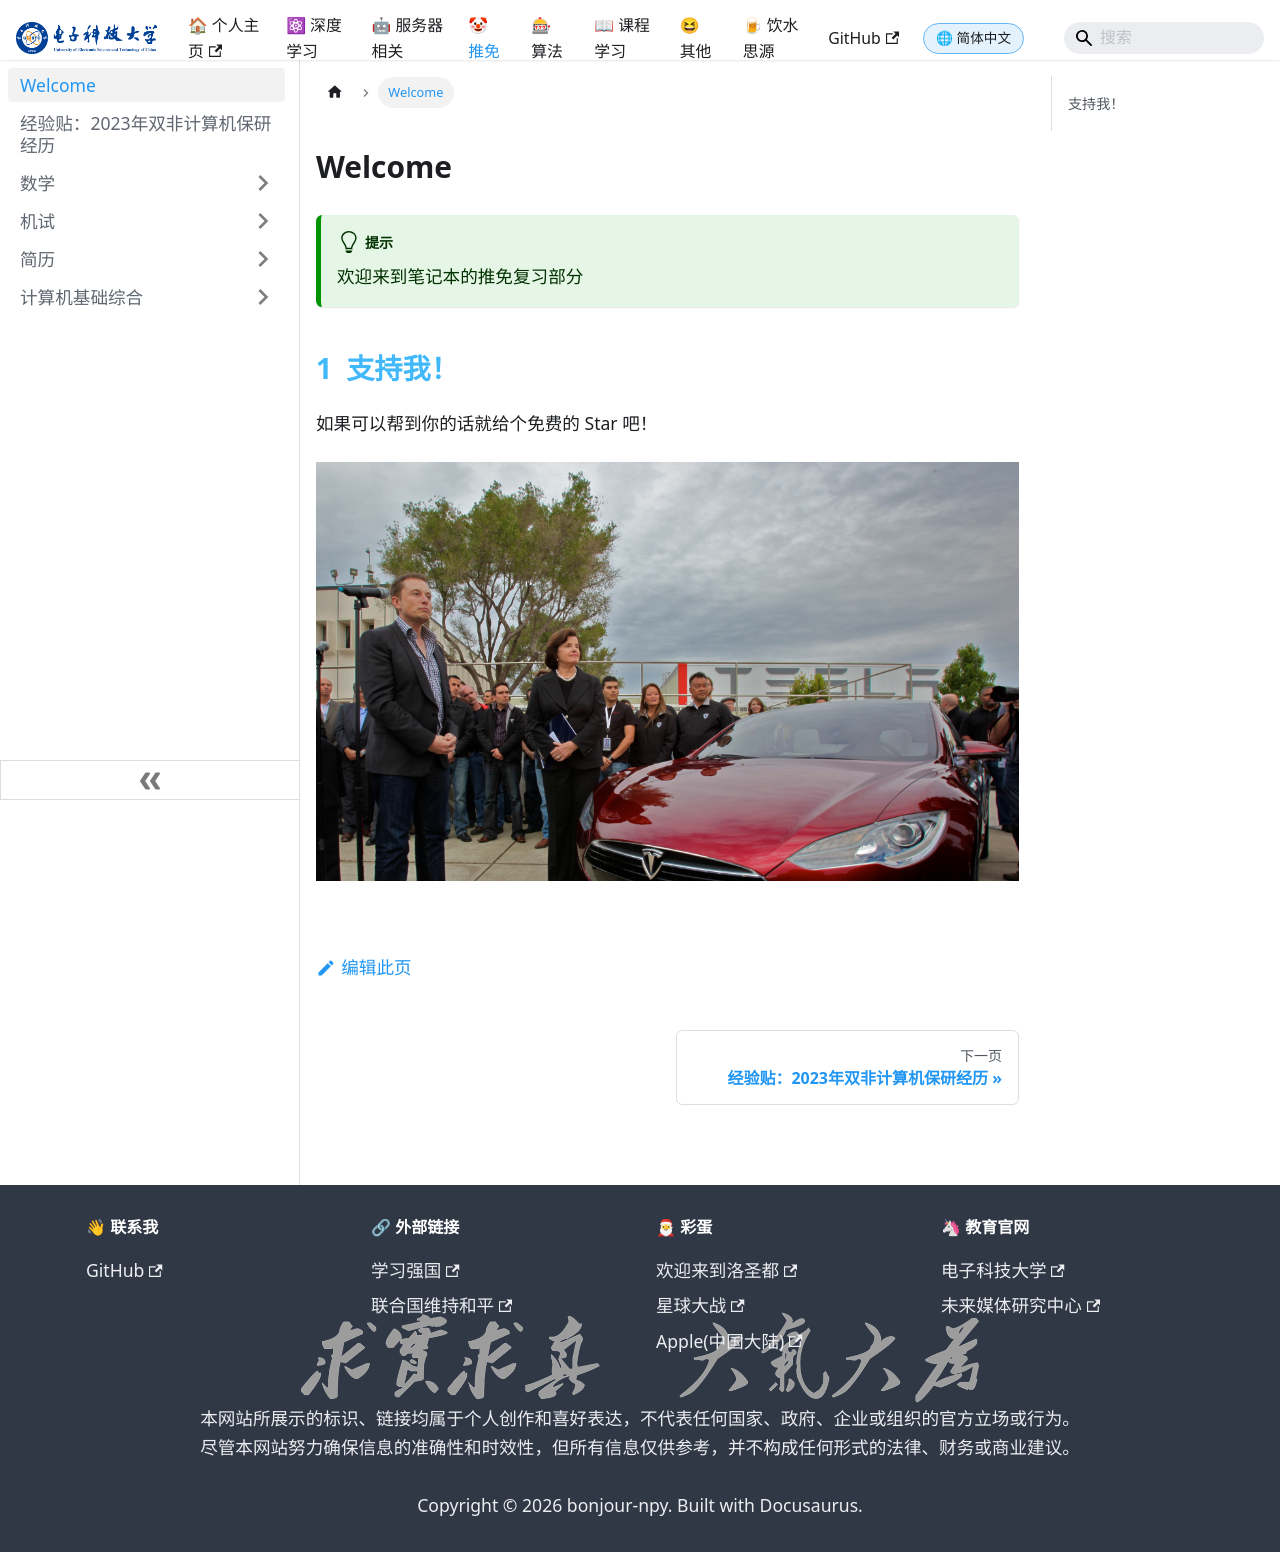

repository: bonjour-npy/bonjour-npy.github.io · page: blog/docs/Tui-Mian/intro.html · generator: docusaurus

# Welcome

:::tip

欢迎来到笔记本的推免复习部分

:::

## 支持我！


如果可以帮到你的话就给个免费的Star吧！

![](../../static/img/intro.png)
